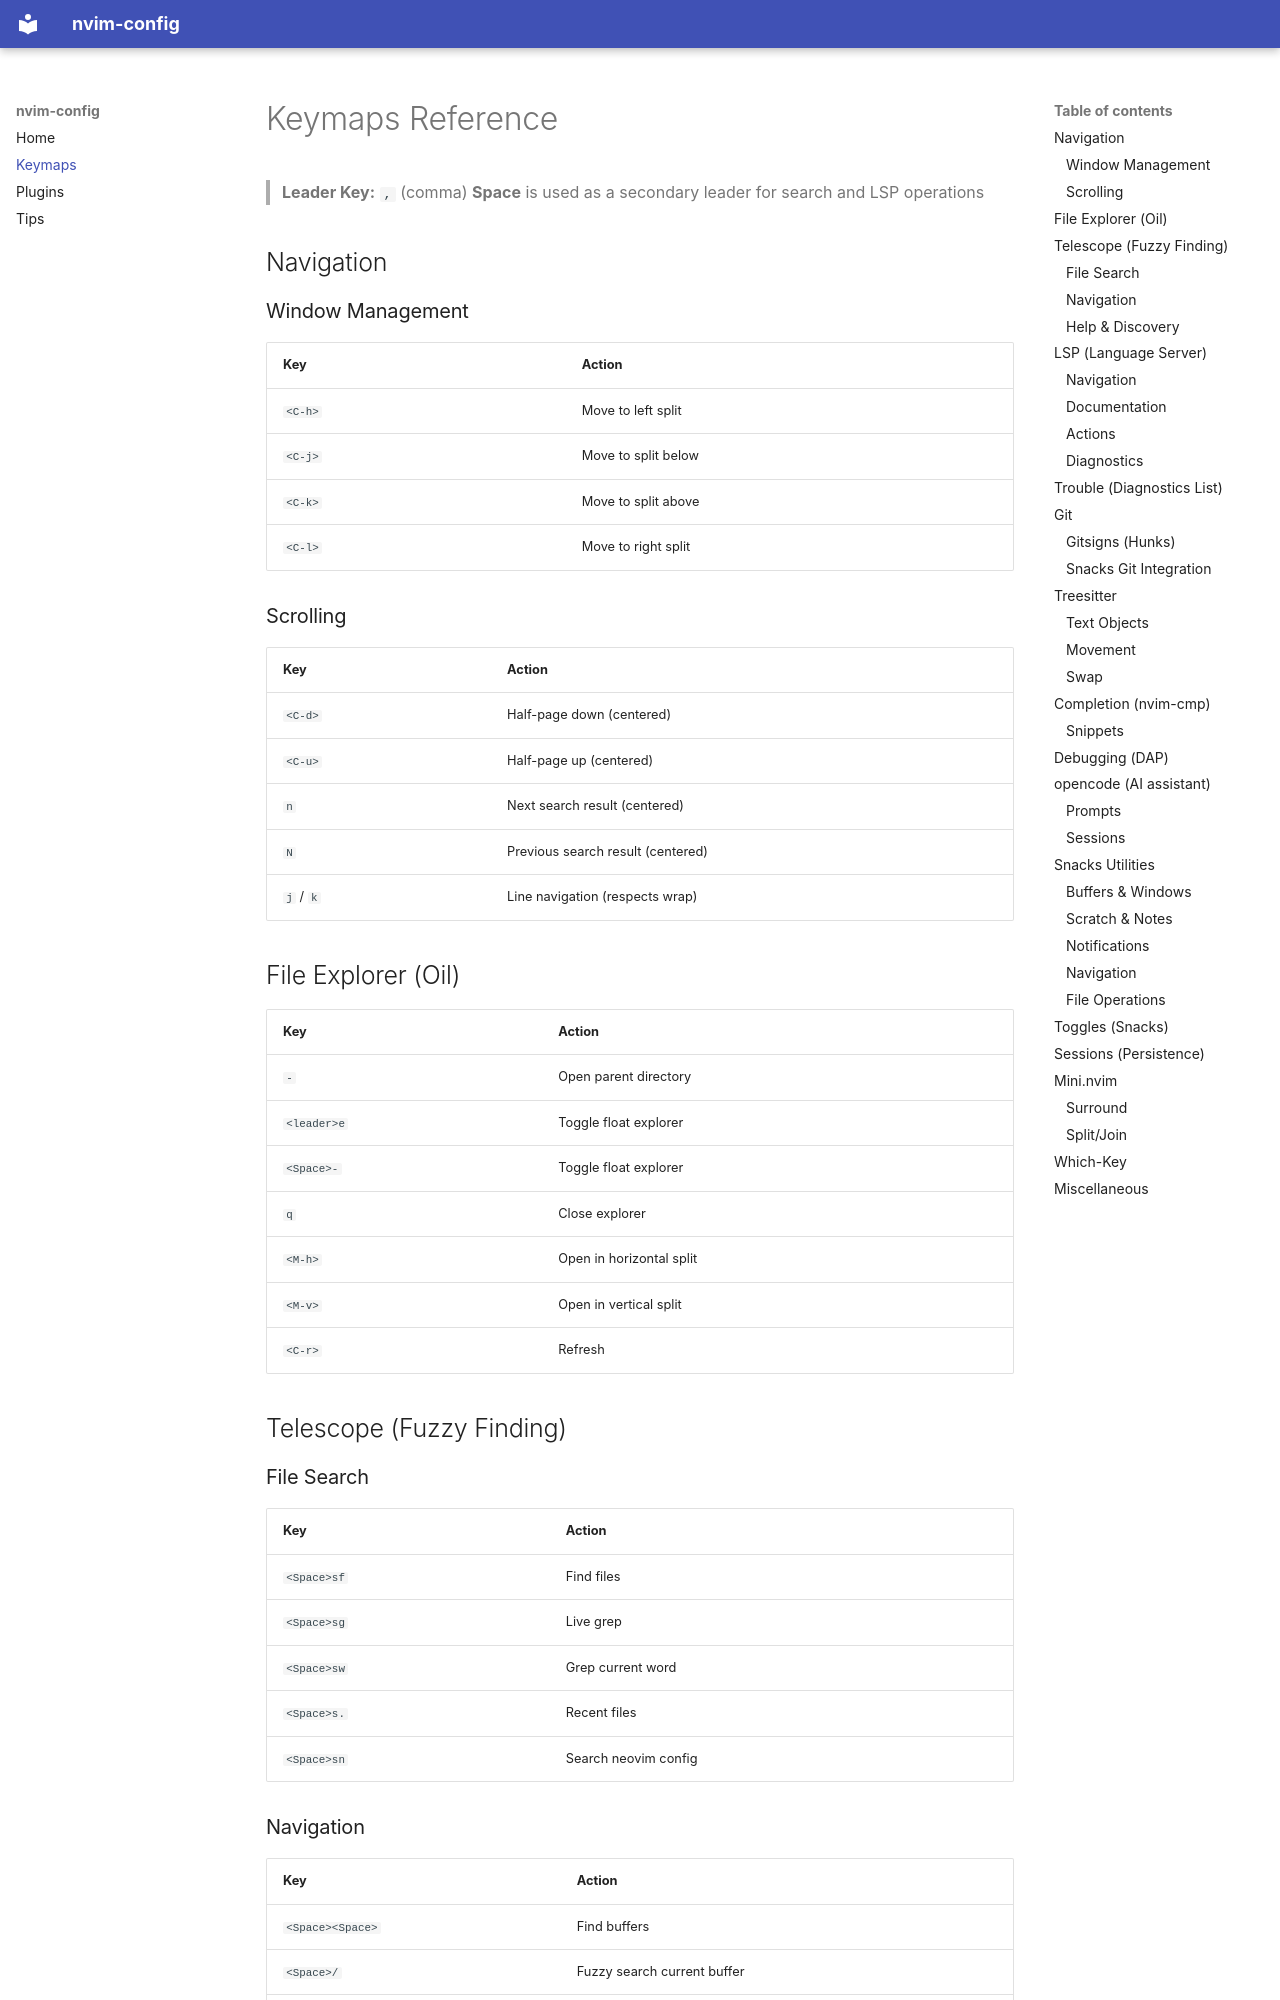

repository: lornest/pde · page: keymaps/index.html · generator: mkdocs

# Keymaps Reference

> **Leader Key:** `,` (comma)
> **Space** is used as a secondary leader for search and LSP operations

## Navigation

### Window Management

| Key | Action |
|-----|--------|
| `<C-h>` | Move to left split |
| `<C-j>` | Move to split below |
| `<C-k>` | Move to split above |
| `<C-l>` | Move to right split |

### Scrolling

| Key | Action |
|-----|--------|
| `<C-d>` | Half-page down (centered) |
| `<C-u>` | Half-page up (centered) |
| `n` | Next search result (centered) |
| `N` | Previous search result (centered) |
| `j` / `k` | Line navigation (respects wrap) |

## File Explorer (Oil)

| Key | Action |
|-----|--------|
| `-` | Open parent directory |
| `<leader>e` | Toggle float explorer |
| `<Space>-` | Toggle float explorer |
| `q` | Close explorer |
| `<M-h>` | Open in horizontal split |
| `<M-v>` | Open in vertical split |
| `<C-r>` | Refresh |

## Telescope (Fuzzy Finding)

### File Search

| Key | Action |
|-----|--------|
| `<Space>sf` | Find files |
| `<Space>sg` | Live grep |
| `<Space>sw` | Grep current word |
| `<Space>s.` | Recent files |
| `<Space>sn` | Search neovim config |
